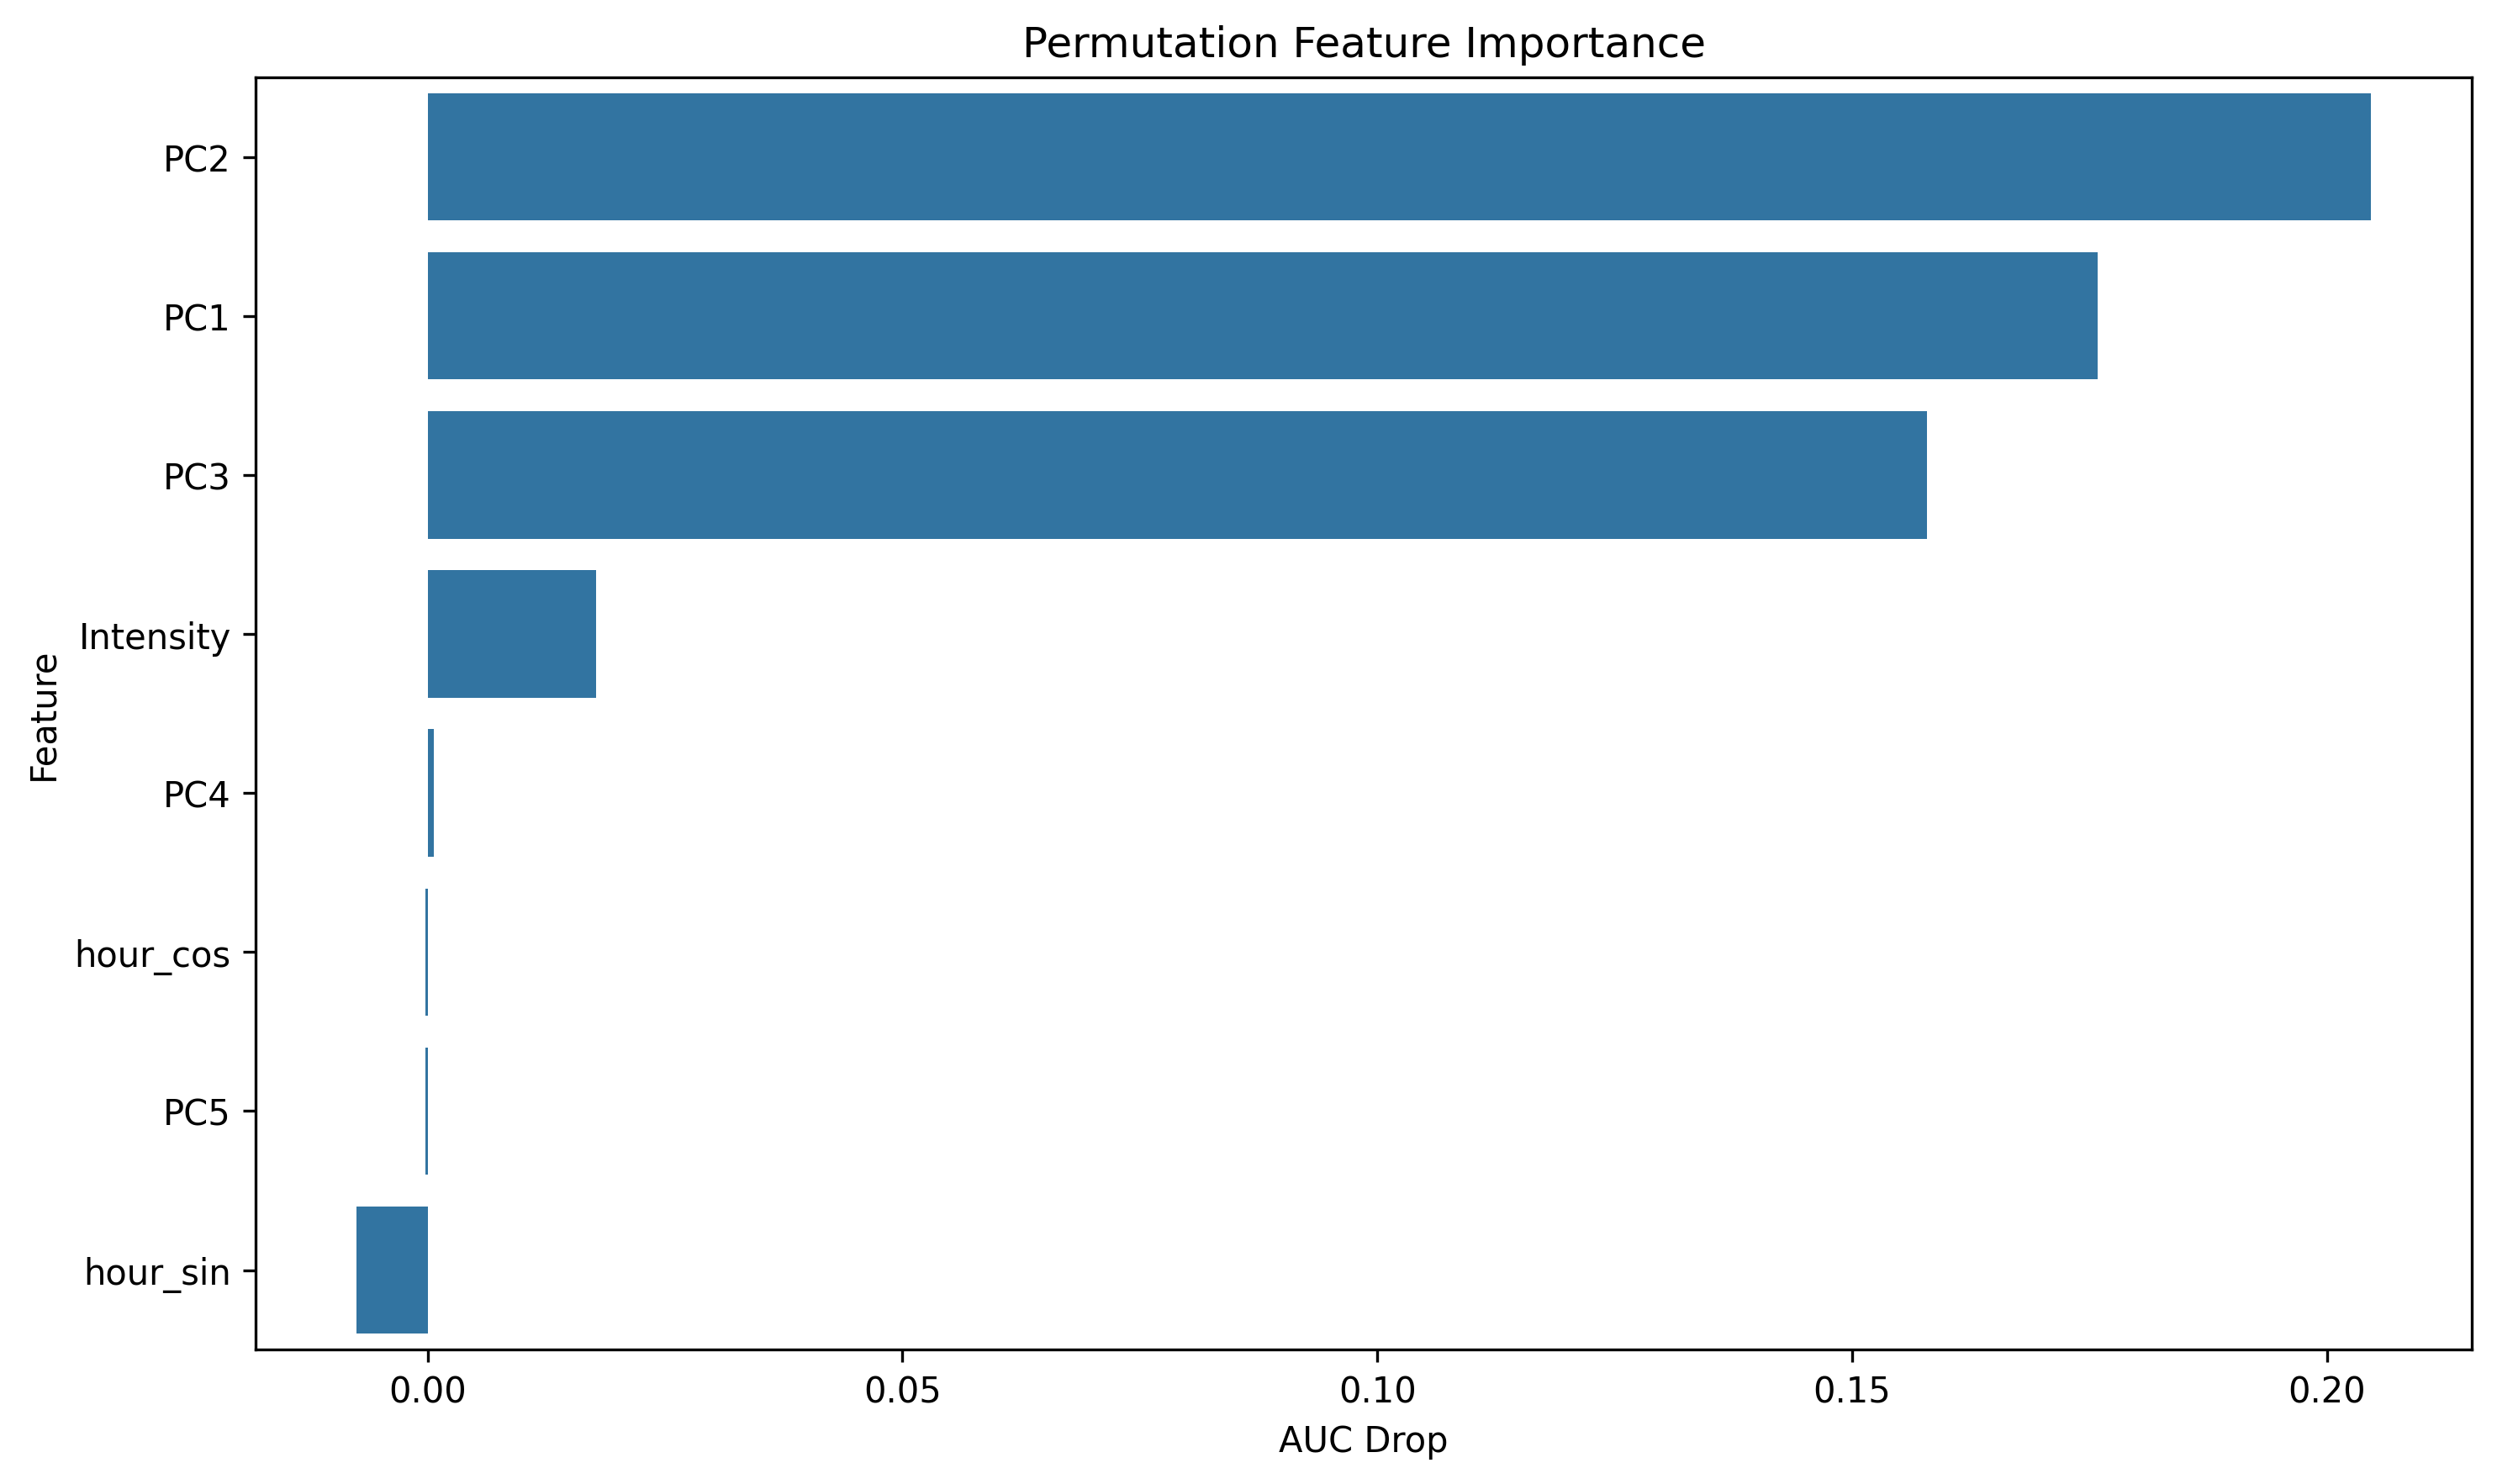

The table this chart was drawn from, first rows:
feature, importance
PC2, 0.2047
PC1, 0.1759
PC3, 0.1579
Intensity, 0.01773
PC4, 0.0006571
hour_cos, -0.0002173
PC5, -0.0002576
hour_sin, -0.00752
